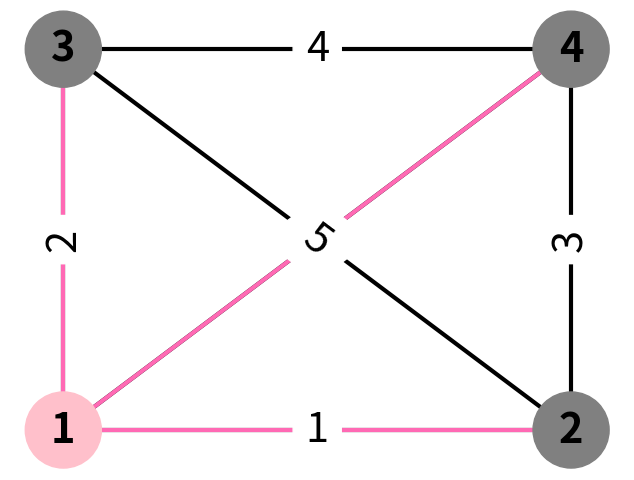

This chart was generated by the following Python code:
import matplotlib.pyplot as plt
import networkx as nx
from itertools import combinations

# Create the graph
G = nx.Graph()

# Add nodes with color attributes
G.add_node(1, color='pink')
G.add_node(2, color='gray')
G.add_node(3, color='gray')
G.add_node(4, color='gray')

# Add edges with increasing weights
weights = [1, 2, 5, 5, 3, 4]
for i, (u, v) in enumerate(combinations(G.nodes, 2)):
    G.add_edge(u, v, weight=weights[i])

# Define the 2D layout
pos = {
    1: [0, 0],
    2: [1, 0],
    3: [0, 1],
    4: [1, 1]
}

# Draw the graph
fig = plt.figure()
ax = fig.add_subplot(111)

# nodes
nx.draw_networkx_nodes(G, pos, node_color=[node[1]['color'] for node in G.nodes(data=True)], ax=ax, node_size=3000)

# Get the cut edges depending on the color of the nodes
cut_edges = [(u, v) for (u, v, d) in G.edges(data=True) if G.nodes[u]['color'] != G.nodes[v]['color']]
remaining_edges = [(u, v) for (u, v, d) in G.edges(data=True) if G.nodes[u]['color'] == G.nodes[v]['color']]
# Make all the edges connected to node 1 purple
purple_edges = [(u, v) for (u, v, d) in G.edges(data=True) if u == 1 or v == 1]

# edges
nx.draw_networkx_edges(G, pos, edgelist=cut_edges, edge_color='black', width=3, ax=ax)
nx.draw_networkx_edges(G, pos, edgelist=remaining_edges, edge_color='black', width=3, ax=ax)
nx.draw_networkx_edges(G, pos, edgelist=purple_edges, edge_color='#FF69B4', width=3, ax=ax)


# edge labels
edge_labels = nx.get_edge_attributes(G, 'weight')
nx.draw_networkx_edge_labels(G, pos, edge_labels=edge_labels, ax=ax, font_size=30)

# node labels, but bold

nx.draw_networkx_labels(G, pos, font_size=30, font_family='sans-serif',font_weight='bold', ax=ax)

ax.set_axis_off()
plt.subplots_adjust(left=0.02, right=0.98, bottom=0.02, top=0.98)
plt.show()
